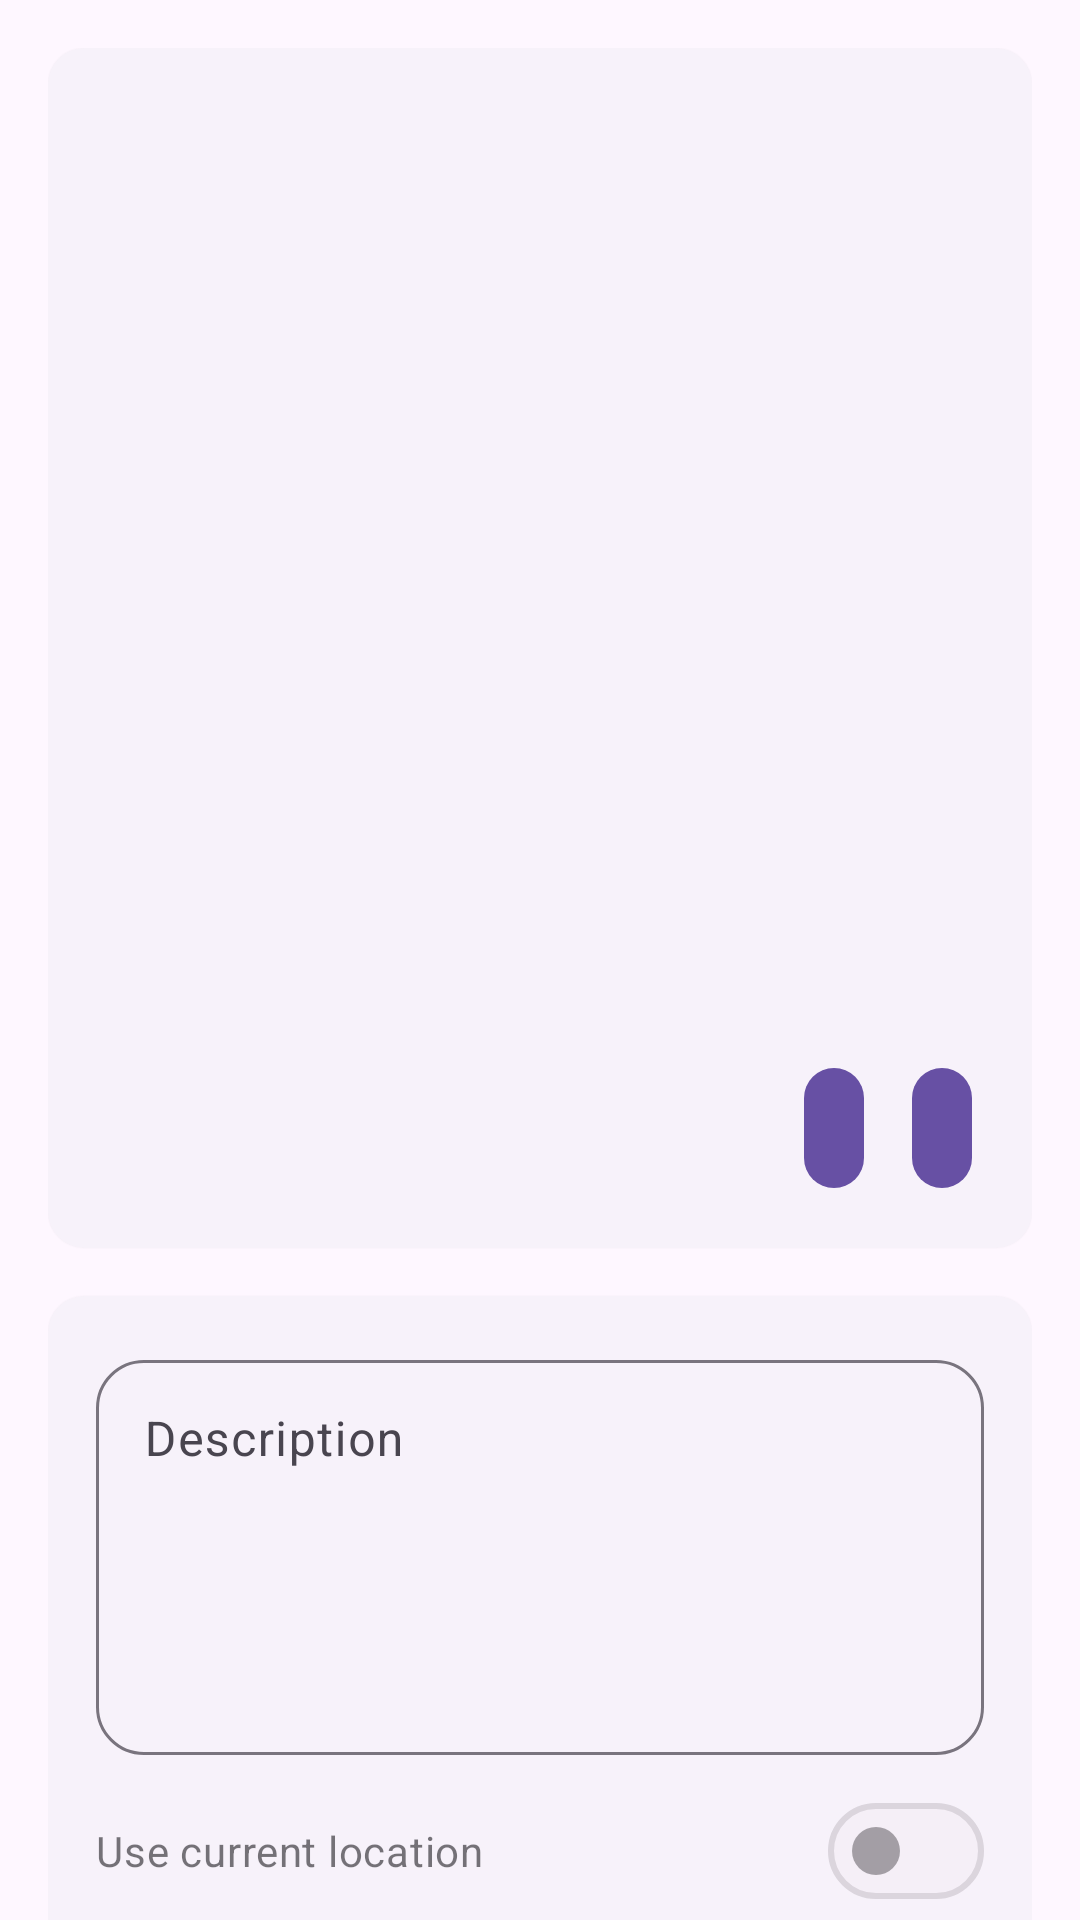

Here is an Android app screen rendered from its layout file. Give the layout XML and the strings, colors and styles it references.
<!-- AndroidManifest.xml: application theme Theme.Submission3 -->
<!-- res/layout/fragment_add.xml -->
<?xml version="1.0" encoding="utf-8"?>
<androidx.core.widget.NestedScrollView xmlns:android="http://schemas.android.com/apk/res/android"
    xmlns:app="http://schemas.android.com/apk/res-auto"
    xmlns:tools="http://schemas.android.com/tools"
    android:layout_width="match_parent"
    android:layout_height="match_parent"
    tools:context=".ui.main.add.AddFragment">

    <LinearLayout
        android:layout_width="match_parent"
        android:layout_height="match_parent"
        android:orientation="vertical"
        android:padding="16dp">

        <com.google.android.material.card.MaterialCardView
            style="?attr/materialCardViewElevatedStyle"
            android:layout_width="match_parent"
            android:layout_height="wrap_content">

            <LinearLayout
                android:layout_width="match_parent"
                android:layout_height="wrap_content"
                android:orientation="vertical">

                <FrameLayout
                    android:layout_width="match_parent"
                    android:layout_height="wrap_content">

                    <ImageView
                        android:id="@+id/detail_photo"
                        android:layout_width="match_parent"
                        android:layout_height="400dp"
                        android:contentDescription="@string/image_preview"
                        android:scaleType="centerCrop" />

                    <LinearLayout
                        android:layout_width="wrap_content"
                        android:layout_height="wrap_content"
                        android:layout_gravity="bottom|end"
                        android:layout_margin="16dp">

                        <com.google.android.material.button.MaterialButton
                            android:id="@+id/btn_camera"
                            style="@style/Widget.Material3.Button.IconButton.Filled"
                            android:layout_width="wrap_content"
                            android:layout_height="wrap_content"
                            android:layout_marginEnd="8dp"
                            app:icon="@drawable/ic_round_camera_alt_24" />

                        <com.google.android.material.button.MaterialButton
                            android:id="@+id/btn_gallery"
                            style="@style/Widget.Material3.Button.IconButton.Filled"
                            android:layout_width="wrap_content"
                            android:layout_height="wrap_content"
                            app:icon="@drawable/ic_baseline_photo_library_24" />

                    </LinearLayout>


                </FrameLayout>

            </LinearLayout>

        </com.google.android.material.card.MaterialCardView>

        <com.google.android.material.card.MaterialCardView
            style="?attr/materialCardViewElevatedStyle"
            android:layout_width="match_parent"
            android:layout_height="wrap_content"
            android:layout_marginTop="16dp">

            <LinearLayout
                android:layout_width="match_parent"
                android:layout_height="wrap_content"
                android:orientation="vertical"
                android:padding="16dp">

                <com.google.android.material.textfield.TextInputLayout
                    android:id="@+id/ed_add_description"
                    style="?attr/textInputOutlinedStyle"
                    android:layout_width="match_parent"
                    android:layout_height="wrap_content"
                    android:hint="@string/description"
                    app:shapeAppearance="@style/ShapeAppearance.Material3.Corner.Large">

                    <com.google.android.material.textfield.TextInputEditText
                        android:layout_width="match_parent"
                        android:layout_height="match_parent"
                        android:gravity="start"
                        android:lines="5" />

                </com.google.android.material.textfield.TextInputLayout>

                <com.google.android.material.materialswitch.MaterialSwitch
                    android:id="@+id/sw_add_location"
                    android:layout_width="match_parent"
                    android:layout_height="match_parent"
                    android:layout_marginTop="8dp"
                    android:enabled="false"
                    android:text="@string/use_current_location"
                    app:layout_constraintTop_toBottomOf="@+id/ed_add_description" />

            </LinearLayout>

        </com.google.android.material.card.MaterialCardView>

        <com.google.android.material.button.MaterialButton
            android:id="@+id/btn_upload"
            android:layout_width="match_parent"
            android:layout_height="wrap_content"
            android:layout_marginTop="16dp"
            android:text="@string/upload"
            android:textAllCaps="true"
            app:layout_constraintTop_toBottomOf="@+id/sw_add_location"
            tools:layout_editor_absoluteX="16dp" />

    </LinearLayout>

</androidx.core.widget.NestedScrollView>
<!-- resources referenced by this layout -->
<resources>
  <string name="description">Description</string>
  <string name="image_preview">image_preview</string>
  <string name="upload">Upload</string>
  <string name="use_current_location">Use current location</string>
  <style name="Theme.Submission3" parent="Base.Theme.Submission3" />
  <style name="Base.Theme.Submission3" parent="Theme.Material3.DayNight.NoActionBar">
          
          
      </style>
</resources>
